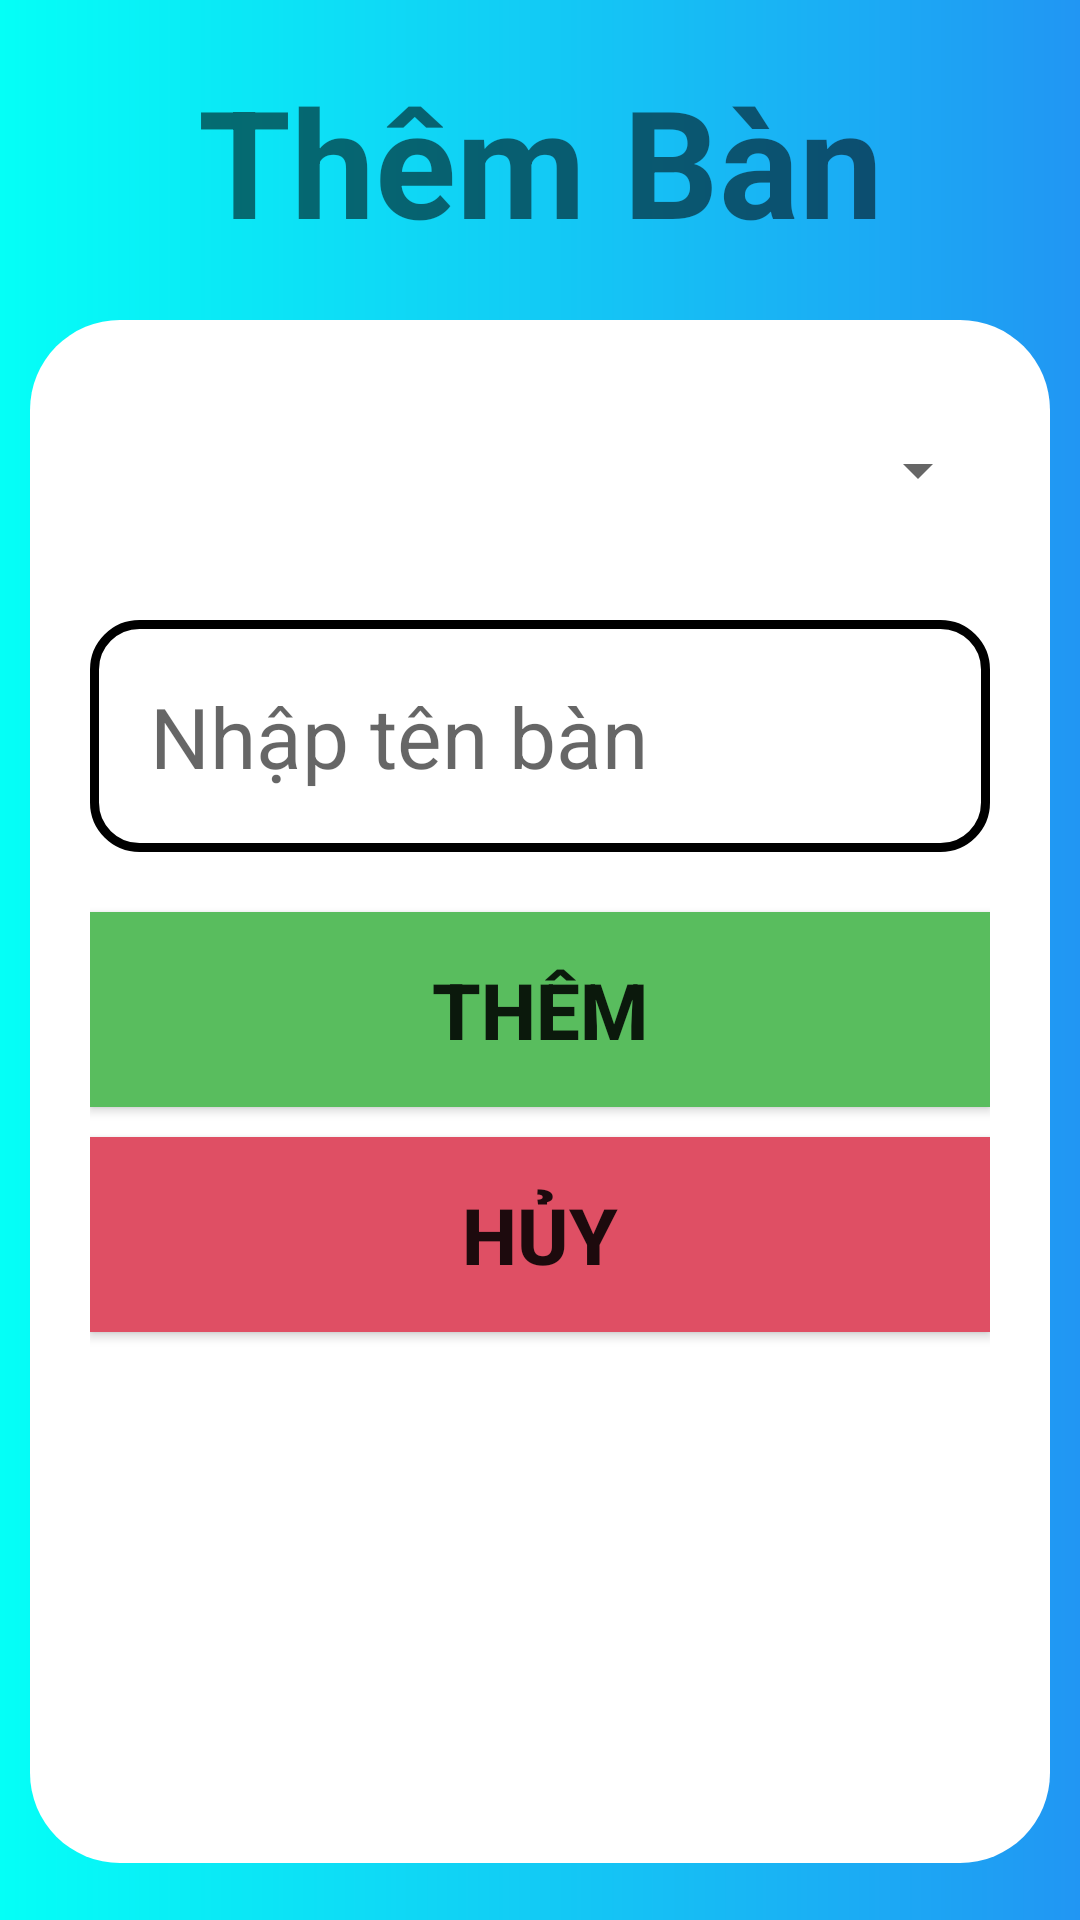

This screen was rendered from an Android layout file. Write that file and the resources it references.
<!-- AndroidManifest.xml: application theme Theme.AppQLQuanOc -->
<!-- res/layout/dialog_them_ban.xml -->
<?xml version="1.0" encoding="utf-8"?>
<LinearLayout xmlns:android="http://schemas.android.com/apk/res/android"
    android:layout_width="match_parent"
    android:background="@drawable/bg_dialog_add_managefood"
    xmlns:tools="http://schemas.android.com/tools"
    android:orientation="vertical"
    android:layout_height="520dp">
    <TextView
        android:text="Thêm Bàn"
        android:textAlignment="center"
        android:textSize="50sp"
        android:layout_marginBottom="20dp"
        android:layout_marginTop="20dp"
        android:textStyle="bold"
        android:layout_width="match_parent"
        android:layout_height="wrap_content"
        tools:ignore="RtlCompat" />

    <LinearLayout
        android:layout_width="match_parent"
        android:layout_height="match_parent"
        android:layout_marginLeft="10dp"
        android:layout_marginRight="10dp"
        android:layout_marginBottom="19dp"
        android:background="@drawable/background_custom_1"
        android:orientation="vertical"
        android:padding="20dp">

        <Spinner
            android:id="@+id/spinnerKhuVucThemBan"
            android:layout_width="match_parent"
            android:layout_height="60dp"/>

        <EditText
            android:id="@+id/textview_TenBan_Them"
            android:layout_width="match_parent"
            android:layout_height="wrap_content"
            android:layout_marginTop="20dp"
            android:layout_marginBottom="20dp"
            android:background="@drawable/background_scrollview_custom_1"
            android:hint="Nhập tên bàn"
            android:padding="20dp"
            android:textSize="28sp" />

        <Button
            android:id="@+id/btnThemBan"
            android:layout_width="match_parent"
            android:layout_height="wrap_content"
            android:background="@drawable/btnthemmanagefood"
            android:padding="15dp"
            android:text="Thêm"
            android:textSize="26sp"
            android:textStyle="bold" />

        <Button
            android:id="@+id/btnHuyThemBan"
            android:layout_width="match_parent"
            android:layout_height="wrap_content"
            android:layout_marginTop="10dp"
            android:background="@drawable/btnhuymanagefood"
            android:padding="15dp"
            android:text="Hủy"
            android:textSize="26sp"
            android:textStyle="bold" />
    </LinearLayout>
</LinearLayout>
<!-- resources referenced by this layout -->
<resources>
  <!-- drawable background_custom_1 (drawable) -->
  <?xml version="1.0" encoding="utf-8"?>
  <selector xmlns:android="http://schemas.android.com/apk/res/android">
      <item>
          <shape android:shape="rectangle">
              <solid android:color="#fff"/>
              <corners android:radius="30dp"/>
          </shape>
      </item>
  </selector>
  <!-- drawable background_scrollview_custom_1 (drawable) -->
  <?xml version="1.0" encoding="utf-8"?>
  <shape xmlns:android="http://schemas.android.com/apk/res/android">
      <solid android:color="#fff"/>
      <stroke android:color="@color/black" android:width="3dp"/>
      <corners android:radius="15dp"/>
  </shape>
  <!-- drawable bg_dialog_add_managefood (drawable) -->
  <?xml version="1.0" encoding="utf-8"?>
  <shape xmlns:android="http://schemas.android.com/apk/res/android">
      <gradient android:startColor="#04FFF7"
          android:endColor="#2196F3"/>
      <size android:height="400dp"
          android:width="400dp"/>
  </shape>
  <!-- drawable btnhuymanagefood (drawable) -->
  <?xml version="1.0" encoding="utf-8"?>
  <selector xmlns:android="http://schemas.android.com/apk/res/android">
      <item android:state_pressed="true">
          <shape android:shape="rectangle">
              <solid android:color="#810C0C"/>
  
          </shape>
      </item>
      <item>
          <shape android:shape="rectangle">
              <solid android:color="#DF4F64"/>
  
          </shape>
      </item>
  </selector>
  <!-- drawable btnthemmanagefood (drawable) -->
  <?xml version="1.0" encoding="utf-8"?>
  <selector xmlns:android="http://schemas.android.com/apk/res/android">
      <item android:state_pressed="true">
          <shape android:shape="rectangle">
              <solid android:color="#1E7322"/>
          </shape>
      </item>
      <item>
          <shape android:shape="rectangle">
              <solid android:color="#59BD5E"/>
          </shape>
      </item>
  </selector>
  <style name="Theme.AppQLQuanOc" parent="Theme.AppCompat.Light.DarkActionBar">
          
          <item name="colorPrimary">#1a73e8</item>
          <item name="colorPrimaryDark">@color/black</item>
          <item name="colorAccent">@color/teal_200</item>
          
      </style>
  <!-- not gathered from this repository: default colours our renderer supplied (Android Studio template values) -->
  <color name="teal_200">#FF03DAC5</color>
  <color name="black">#FF000000</color>
</resources>
